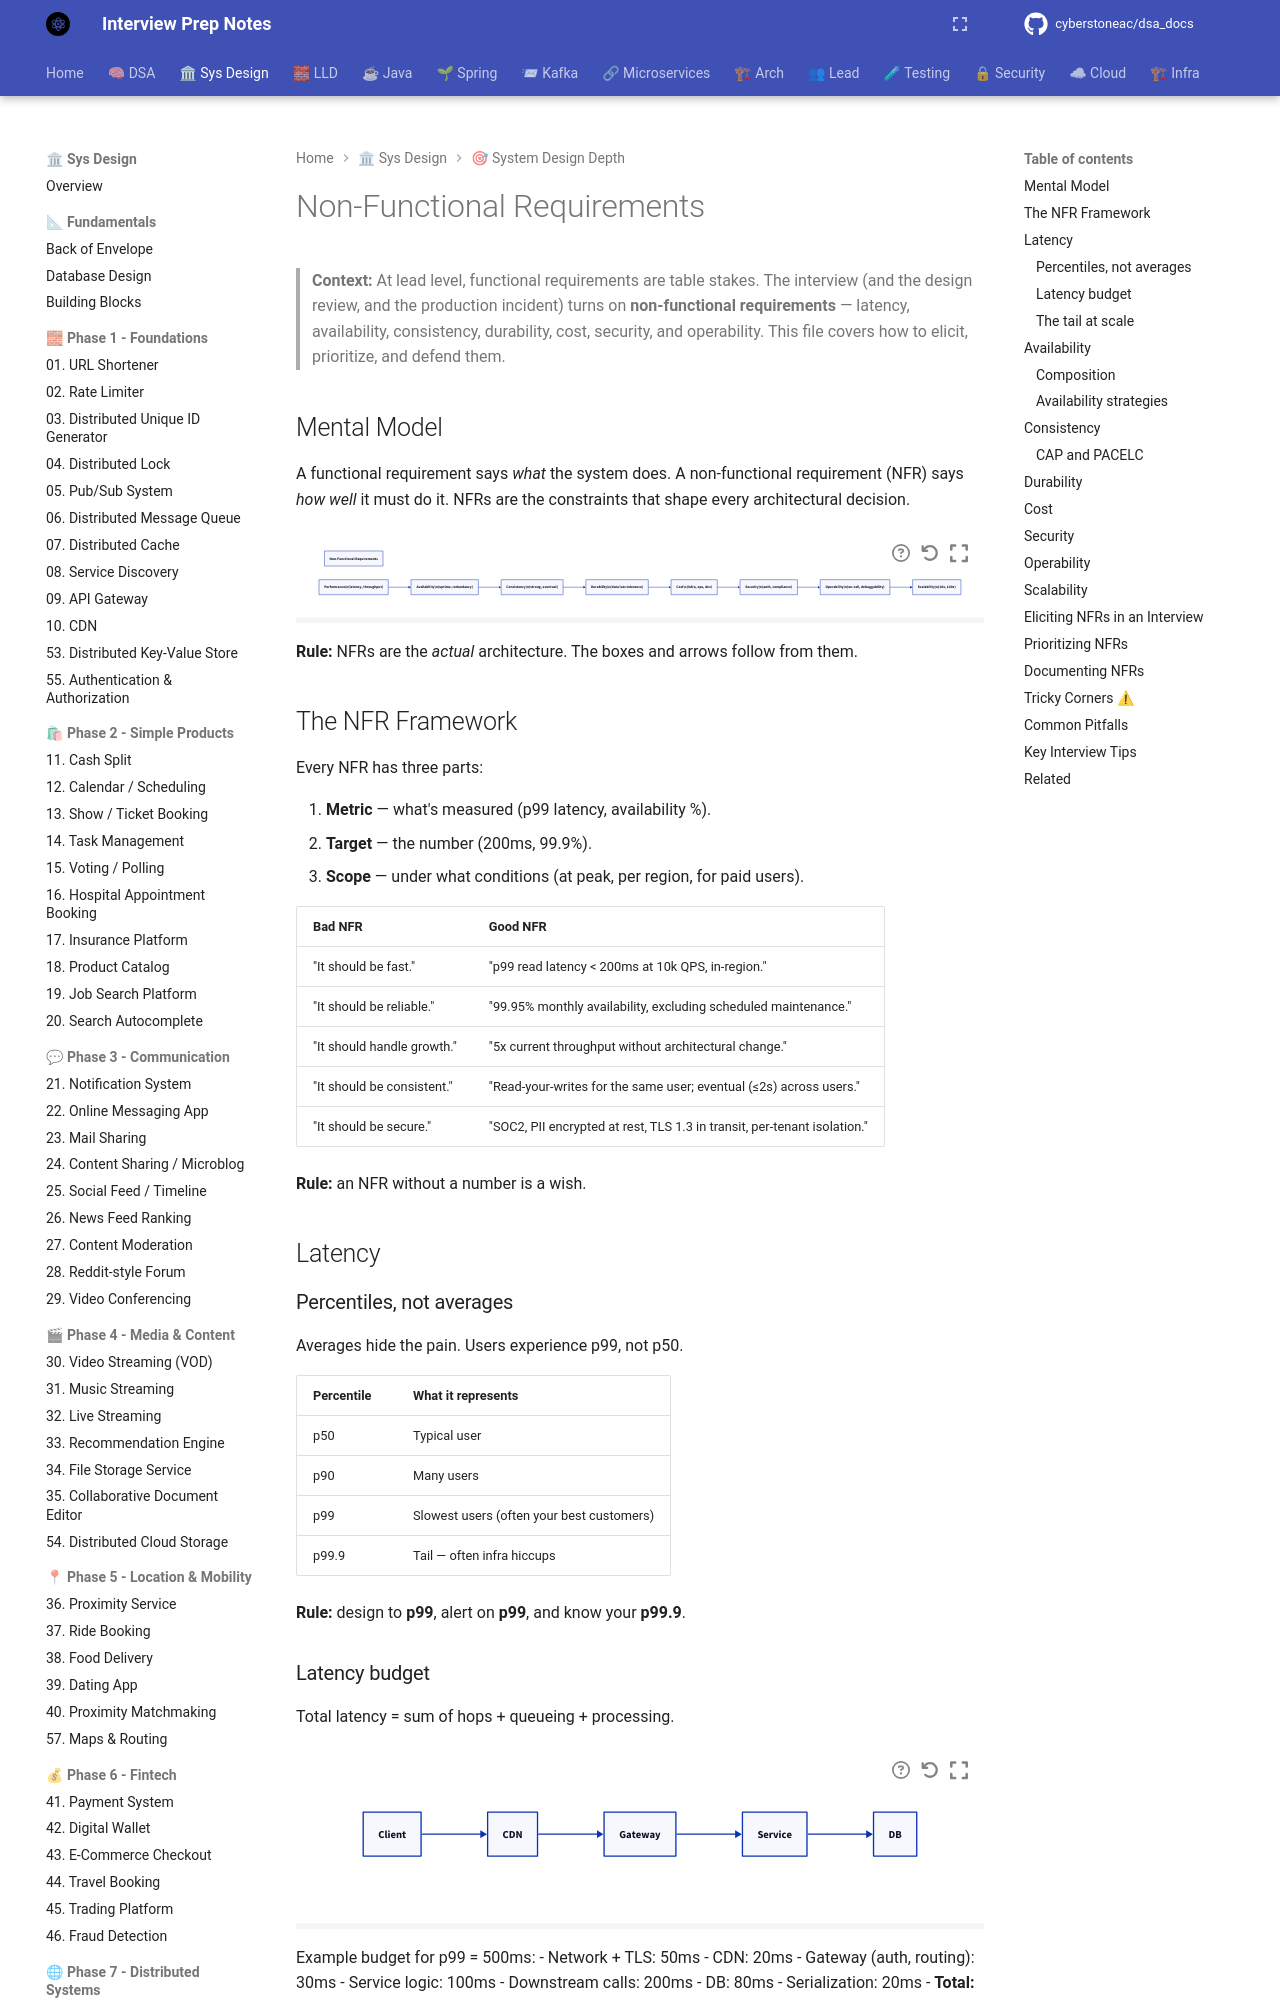

repository: cyberstoneac/dsa_docs · page: system-design-depth/non-functional-requirements/index.html · generator: mkdocs

# Non-Functional Requirements

> **Context:** At lead level, functional requirements are table stakes. The interview (and the design review, and the production incident) turns on **non-functional requirements** — latency, availability, consistency, durability, cost, security, and operability. This file covers how to elicit, prioritize, and defend them.

## Mental Model

A functional requirement says *what* the system does. A non-functional requirement (NFR) says *how well* it must do it. NFRs are the constraints that shape every architectural decision.

```d2
direction: right

nfr: Non-Functional Requirements
perf: "Performance\\n(latency, throughput)"
avail: "Availability\\n(uptime, redundancy)"
cons: "Consistency\\n(strong, eventual)"
dur: "Durability\\n(data loss tolerance)"
cost: "Cost\\n(infra, ops, dev)"
sec: "Security\\n(auth, compliance)"
ops: "Operability\\n(on-call, debuggability)"
scale: "Scalability\\n(10x, 100x)"

perf -> avail
avail -> cons
cons -> dur
dur -> cost
cost -> sec
sec -> ops
ops -> scale
```

**Rule:** NFRs are the *actual* architecture. The boxes and arrows follow from them.

## The NFR Framework

Every NFR has three parts:



1. **Metric** — what's measured (p99 latency, availability %).
2. **Target** — the number (200ms, 99.9%).
3. **Scope** — under what conditions (at peak, per region, for paid users).

| Bad NFR | Good NFR |
|---|---|
| "It should be fast." | "p99 read latency < 200ms at 10k QPS, in-region." |
| "It should be reliable." | "99.95% monthly availability, excluding scheduled maintenance." |
| "It should handle growth." | "5x current throughput without architectural change." |
| "It should be consistent." | "Read-your-writes for the same user; eventual (≤2s) across users." |
| "It should be secure." | "SOC2, PII encrypted at rest, TLS 1.3 in transit, per-tenant isolation." |

**Rule:** an NFR without a number is a wish.

## Latency
